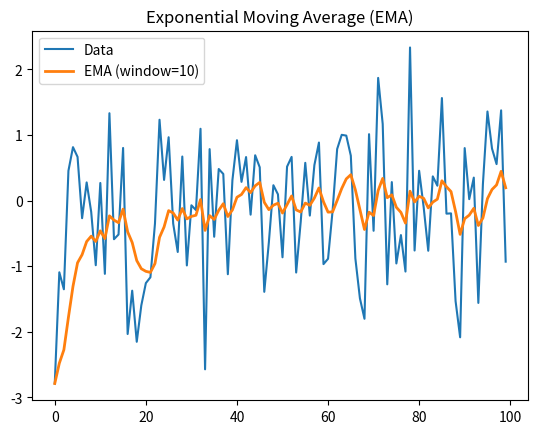

Recreate this plot in Python.
import numpy as np
import matplotlib.pyplot as plt

def calculate_ema(data, window_size):
    #计算平滑常数alpha
    alpha = 2 / (window_size + 1)
    ema_values = []
    
    #使用数据的第一个值作为EMA的起始值
    ema_values.append(data[0])
    
    #从第二个数据点开始计算EMA
    for t in range(1, len(data)):
        ema = alpha * data[t] + (1 - alpha) * ema_values[t-1]
        ema_values.append(ema)
    
    return np.array(ema_values)

#数据
data = np.random.randn(100) #生成100个随机数据点

#设置窗口大小
window_size = 10

#计算EMA
ema_values = calculate_ema(data, window_size)

#绘制数据和EMA
plt.plot(data, label='Data')
plt.plot(ema_values, label=f'EMA (window={window_size})', linewidth=2)
plt.legend()
plt.title('Exponential Moving Average (EMA)')
plt.show()
